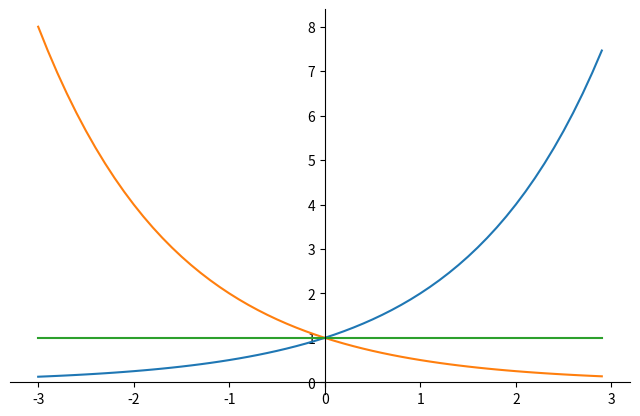

Write Python code to recreate this figure.
import numpy as np
import matplotlib.pyplot as plt

a=1

plt.figure(figsize=(8,5), dpi=80)
ax = plt.subplot(111)

ax.spines['right'].set_color('none')
ax.spines['top'].set_color('none')
ax.xaxis.set_ticks_position('bottom')
ax.spines['bottom'].set_position(('data',0))
ax.yaxis.set_ticks_position('left')
ax.spines['left'].set_position(('data',0))



x = np.arange(-3, 3, 0.1)
y1 = pow(2,a*x)
y2 = pow(2,-a*x)
y3 = pow(2,0*x)
plt.plot(x, y1)
plt.plot(x, y2)
plt.plot(x, y3)
plt.show()